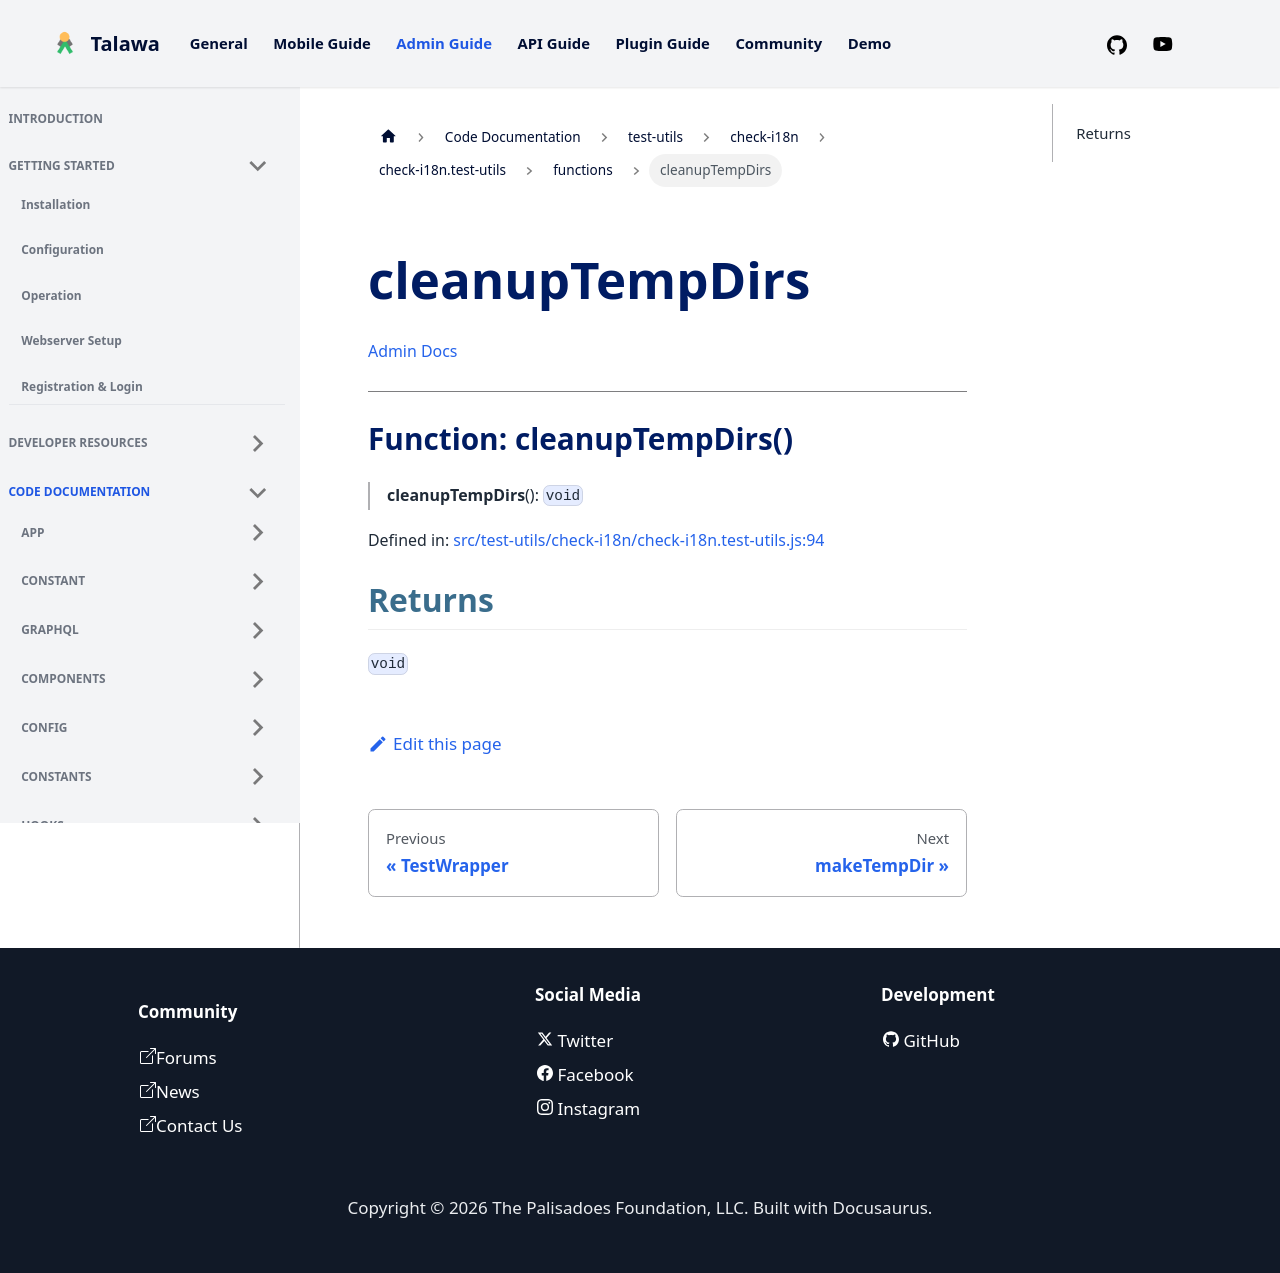

repository: PalisadoesFoundation/talawa-admin · page: docs/auto-docs/test-utils/check-i18n/check-i18n.test-utils/functions/cleanupTempDirs/index.html · generator: docusaurus

[Admin Docs](/)

***

# Function: cleanupTempDirs()

> **cleanupTempDirs**(): `void`

Defined in: [src/test-utils/check-i18n/check-i18n.test-utils.js:94](https://github.com/PalisadoesFoundation/talawa-admin/blob/main/src/test-utils/check-i18n/check-i18n.test-utils.js#L94)

## Returns

`void`
